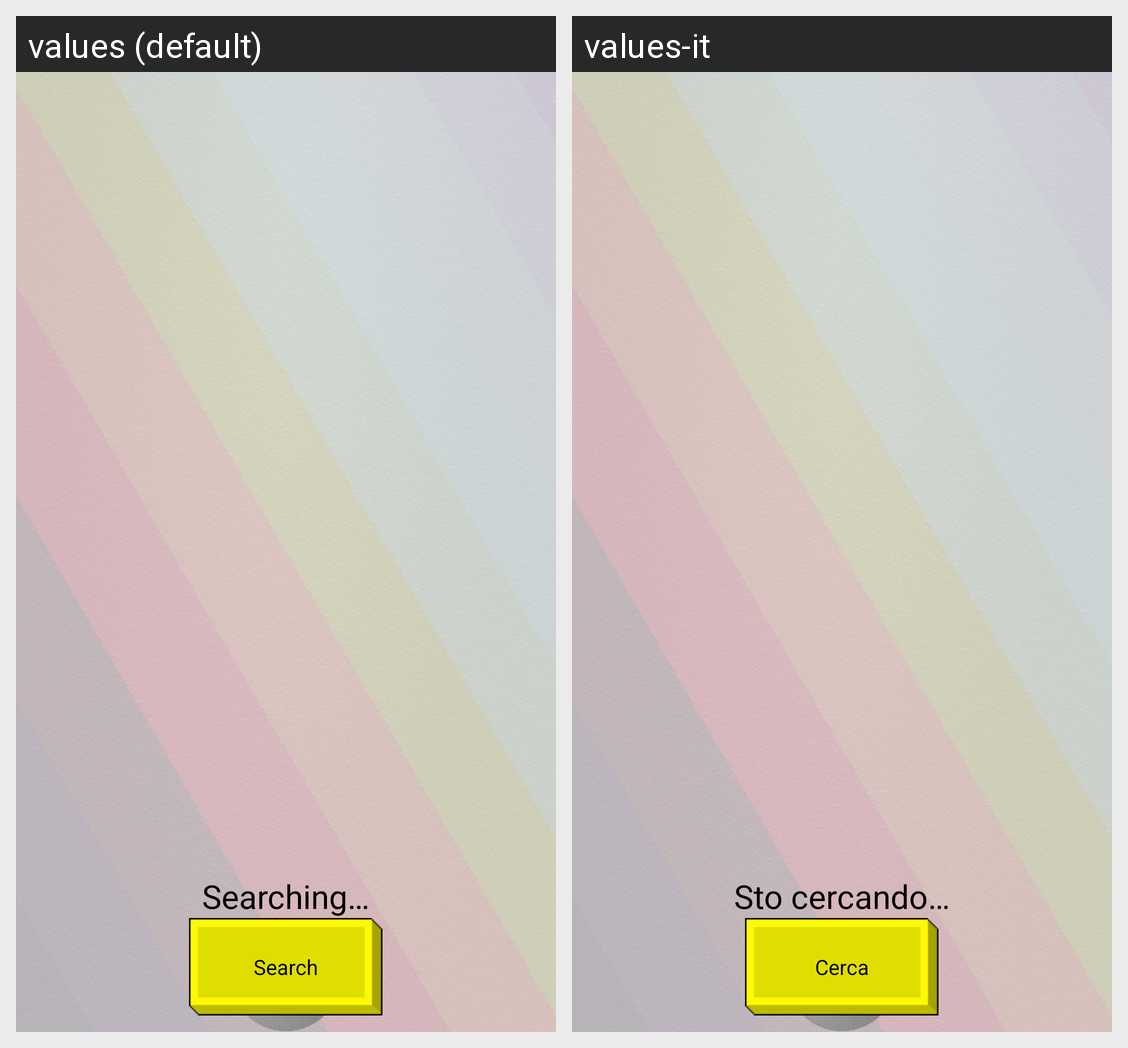

Locale-by-locale string values for the Android screen shown in this grid:
Android screen res/layout/multiplayer_client_activity.xml rendered under 2 locales, left to right: values (default), values-it. Device: Nexus 5 (rendered at 1080×1920; each locale shown at half size, 540×960, under a caption strip naming it); theme AppTheme.
Strings drawn on this screen, with the default value and each locale's value (text and hints the layout hard-codes, and strings that could not be matched under every locale, appear in the picture but are not listed):

multiplayer_client_attesa
  values: Searching…
  values-it: Sto cercando…

multiplayer_client_ricerca
  values: Search
  values-it: Cerca
